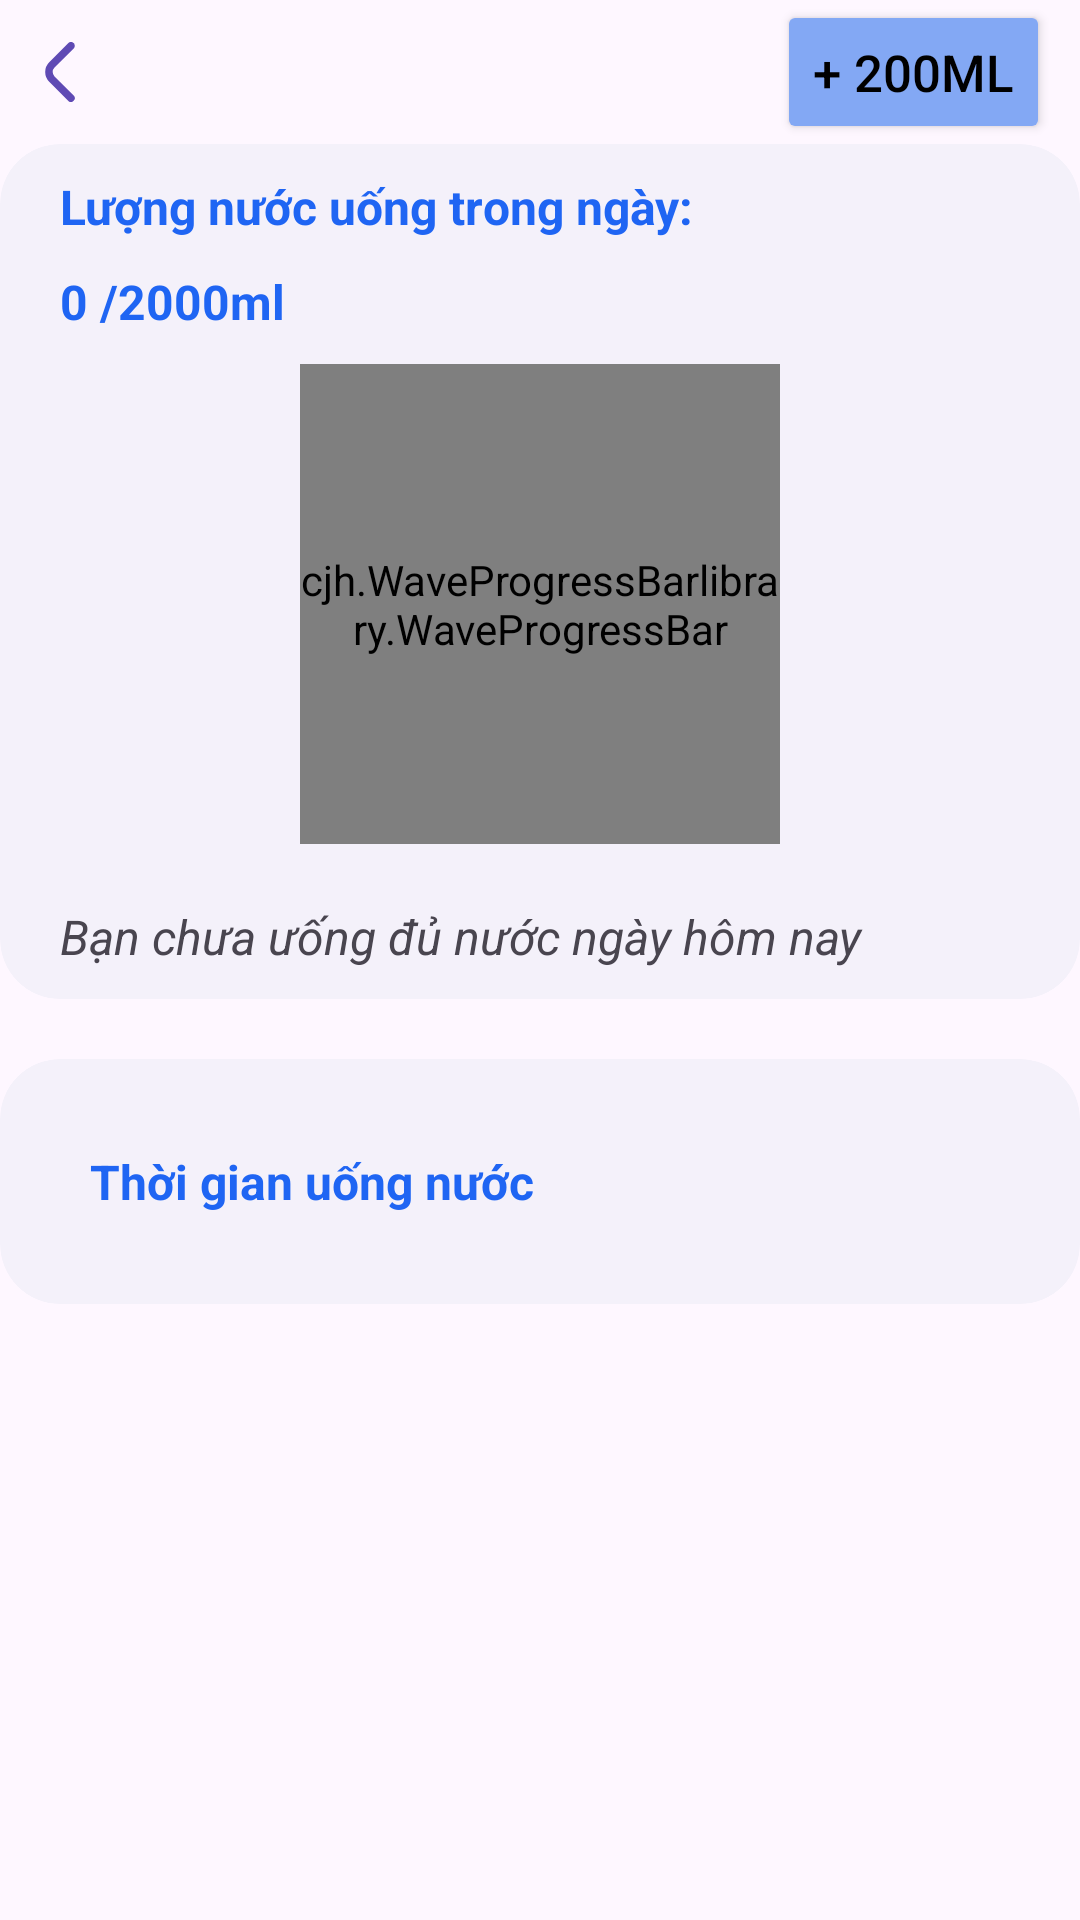

The Android layout XML behind this screen, and the referenced resources:
<!-- AndroidManifest.xml: application theme Theme.HealthTrack -->
<!-- res/layout/water.xml -->
<?xml version="1.0" encoding="utf-8"?>
<androidx.core.widget.NestedScrollView xmlns:android="http://schemas.android.com/apk/res/android"
    xmlns:app="http://schemas.android.com/apk/res-auto"
    xmlns:tools="http://schemas.android.com/tools"
    xmlns:wave="http://schemas.android.com/apk/res-auto"
    android:layout_width="match_parent"
    android:layout_height="wrap_content"
    tools:context=".Views.Fragment.Water">

    <LinearLayout
        android:layout_width="match_parent"
        android:layout_height="wrap_content"
        android:orientation="vertical"
        android:paddingBottom="135dp">

        <androidx.constraintlayout.widget.ConstraintLayout
            android:layout_width="match_parent"
            android:layout_height="wrap_content"
            android:layout_marginLeft="10dp"
            android:layout_marginRight="10dp">

            <ImageView
                android:id="@+id/btnBack"
                android:layout_width="wrap_content"
                android:layout_height="wrap_content"
                android:src="@drawable/back_icon"
                app:layout_constraintBottom_toBottomOf="parent"
                app:layout_constraintEnd_toEndOf="parent"
                app:layout_constraintHorizontal_bias="0"
                app:layout_constraintStart_toStartOf="parent"
                app:layout_constraintTop_toTopOf="parent" />

            <Button
                android:id="@+id/Amount_drinking_btn"
                android:layout_width="wrap_content"
                android:layout_height="wrap_content"
                android:backgroundTint="#83A8F4"
                android:text="+ 200ml"
                android:textColor="@color/black"
                android:textSize="17dp"
                app:layout_constraintBottom_toBottomOf="parent"
                app:layout_constraintEnd_toEndOf="parent"
                app:layout_constraintHorizontal_bias="1"
                app:layout_constraintStart_toStartOf="parent"
                app:layout_constraintTop_toTopOf="parent" />

        </androidx.constraintlayout.widget.ConstraintLayout>

        <com.google.android.material.card.MaterialCardView
            android:layout_width="match_parent"
            android:layout_height="wrap_content"
            android:layout_marginBottom="20dp"
            android:backgroundTint="#F4F1FA"
            android:elevation="3dp"
            app:cardCornerRadius="20dp"
            app:strokeWidth="0dp">

            <LinearLayout
                android:layout_width="match_parent"
                android:layout_height="match_parent"

                android:orientation="vertical"
                android:padding="10dp">

                <TextView
                    android:layout_width="match_parent"
                    android:layout_height="wrap_content"
                    android:paddingStart="10dp"
                    android:text="Lượng nước uống trong ngày:"
                    android:textColor="#1F65F3"
                    android:textSize="16sp"
                    android:textStyle="bold" />

                <TextView
                    android:id="@+id/amount_drinking_text"
                    android:layout_width="match_parent"
                    android:layout_height="wrap_content"
                    android:padding="10dp"
                    android:text="0 /2000ml"
                    android:textColor="#1F65F3"
                    android:textSize="16sp"
                    android:textStyle="bold" />


                <LinearLayout
                    android:layout_width="match_parent"
                    android:layout_height="match_parent"
                    android:layout_marginLeft="10dp"
                    android:layout_marginRight="10dp"
                    android:layout_marginBottom="20dp"
                    android:gravity="center"
                    android:orientation="horizontal">


                    <cjh.WaveProgressBarlibrary.WaveProgressBar
                        android:id="@+id/waveProgressbar"
                        android:layout_width="160dp"
                        android:layout_height="160dp"
                        android:gravity="center"
                        app:arc_color="#F4F1FA"
                        app:cavans_bg="@color/light_blue_a400"
                        app:progress="0"
                        app:shape="circle"
                        app:text_size="20sp"
                        app:wave_duration="3000" />

                </LinearLayout>

                <TextView
                    android:id="@+id/amount_drinking_tip"
                    android:layout_width="match_parent"
                    android:layout_height="wrap_content"
                    android:paddingStart="10dp"
                    android:text="Bạn chưa ưống đủ nước ngày hôm nay"
                    android:textColor="@color/red"
                    android:textSize="16sp"
                    android:textStyle="italic" />

            </LinearLayout>

        </com.google.android.material.card.MaterialCardView>

        <com.google.android.material.card.MaterialCardView
            android:layout_width="match_parent"
            android:layout_height="wrap_content"
            android:layout_marginBottom="20dp"
            android:backgroundTint="#F4F1FA"
            android:elevation="3dp"
            app:cardCornerRadius="20dp"
            app:strokeWidth="0dp">

            <LinearLayout
                android:layout_width="match_parent"
                android:layout_height="match_parent"
                android:orientation="vertical"
                android:padding="10dp">

                <TextView
                    android:layout_width="match_parent"
                    android:layout_height="wrap_content"
                    android:padding="20dp"
                    android:text="Thời gian uống nước"
                    android:textColor="#1F65F3"
                    android:textSize="16sp"
                    android:textStyle="bold" />

                <androidx.recyclerview.widget.RecyclerView
                    android:id="@+id/water_list"
                    android:layout_width="match_parent"
                    android:layout_height="wrap_content" />


            </LinearLayout>

        </com.google.android.material.card.MaterialCardView>

    </LinearLayout>

</androidx.core.widget.NestedScrollView>
<!-- resources referenced by this layout -->
<resources>
  <color name="black">#FF000000</color>
  <color name="light_blue_a400">#03BBF8</color>
  <!-- drawable back_icon (drawable) -->
  <vector xmlns:android="http://schemas.android.com/apk/res/android"
      android:width="20dp"
      android:height="20dp"
      android:viewportWidth="24"
      android:viewportHeight="24">
      <path
          android:fillColor="#5F4AB4"
          android:pathData="M17.921,1.505a1.5,1.5 0,0 1,-0.44 1.06L9.809,10.237a2.5,2.5 0,0 0,0 3.536l7.662,7.662a1.5,1.5 0,0 1,-2.121 2.121L7.688,15.9a5.506,5.506 0,0 1,0 -7.779L15.36,0.444a1.5,1.5 0,0 1,2.561 1.061Z" />
  </vector>
  <style name="Theme.HealthTrack" parent="Theme.Material3.Light.NoActionBar">
          
          <item name="colorPrimary">@color/purple_500</item>
          <item name="colorPrimaryVariant">@color/purple_700</item>
          <item name="colorOnPrimary">@color/white</item>
          
          <item name="colorSecondary">@color/teal_200</item>
          <item name="colorSecondaryVariant">@color/teal_700</item>
          <item name="colorOnSecondary">@color/black</item>
          
          <item name="android:statusBarColor">@color/blue</item>
          
      </style>
  <color name="purple_500">#FF6200EE</color>
  <color name="purple_700">#FF3700B3</color>
  <color name="white">#FFFFFFFF</color>
  <color name="teal_200">#FF03DAC5</color>
  <color name="teal_700">#FF018786</color>
  <color name="blue">#553CAF</color>
</resources>
